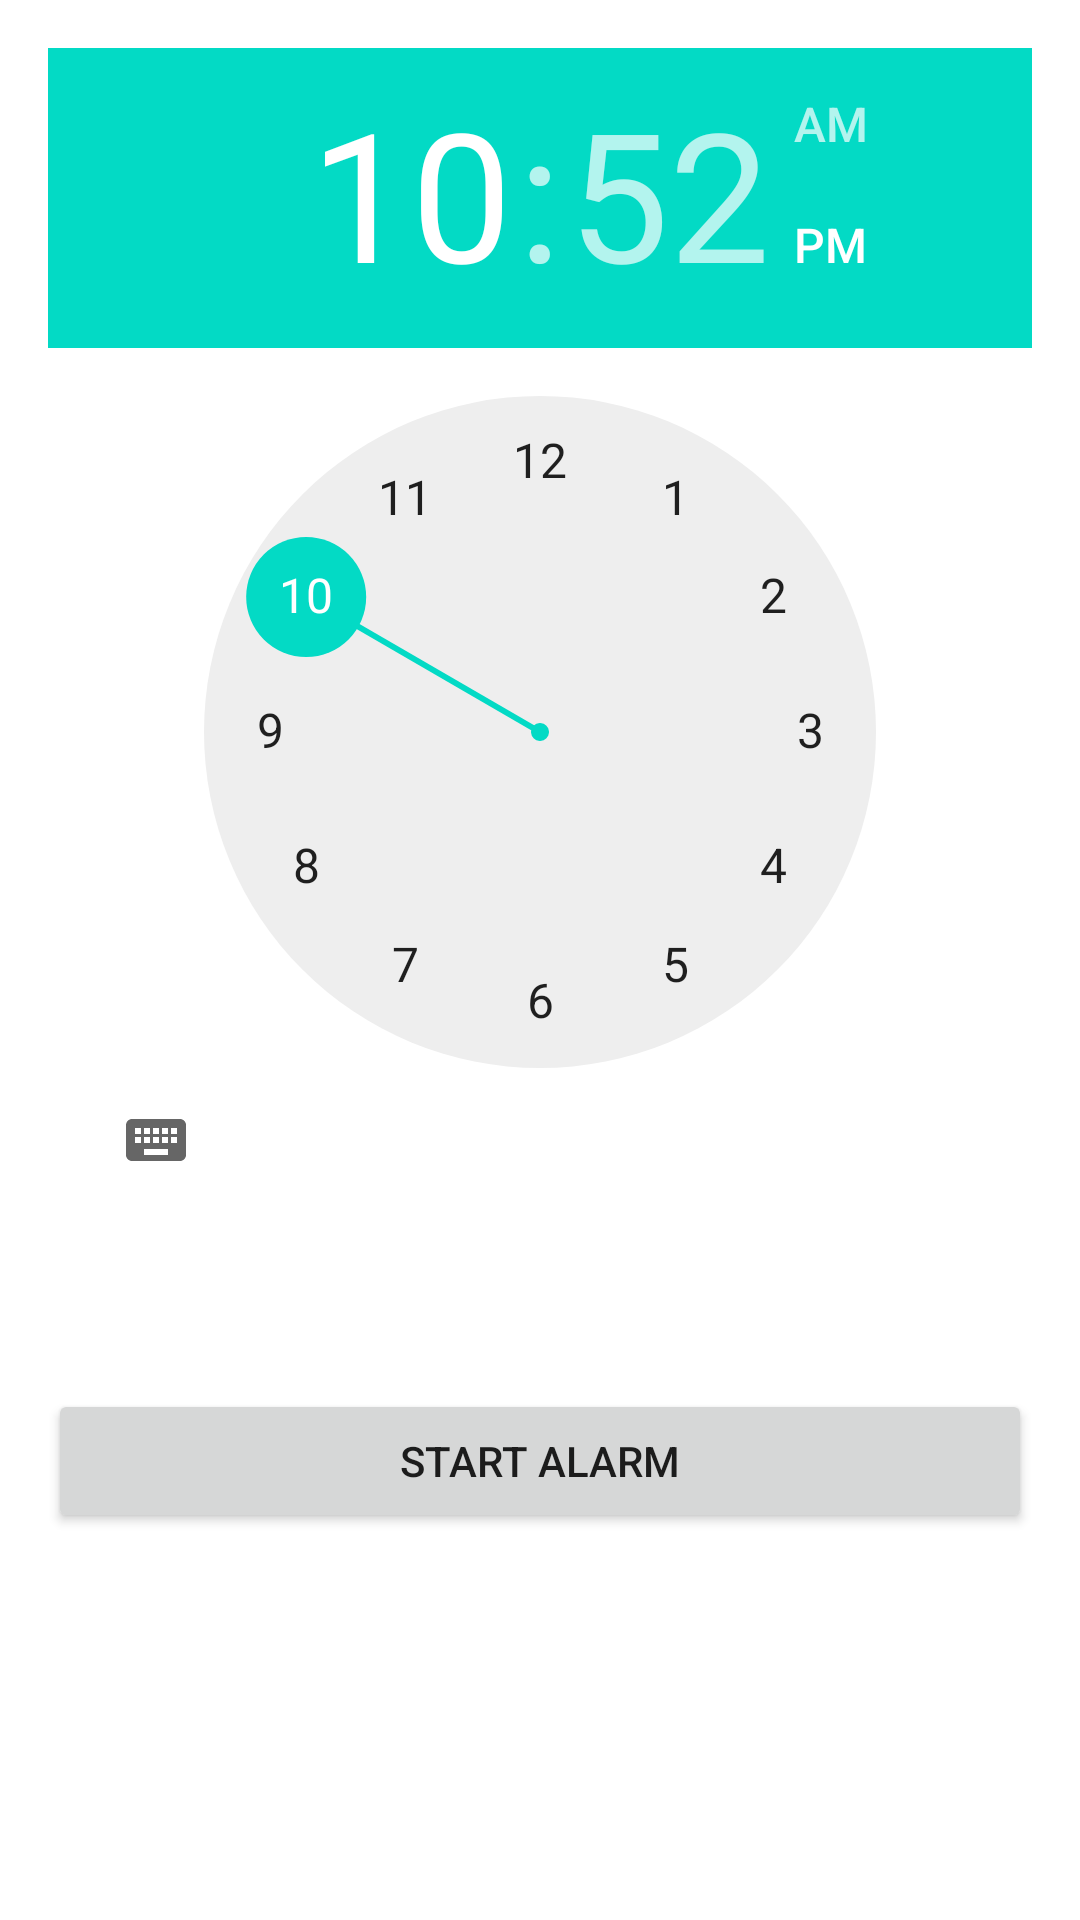

Produce the Android XML layout that renders to this screen, including the resource entries it uses.
<!-- AndroidManifest.xml: application theme Theme.MobileApp -->
<!-- res/layout/activity_alarm.xml -->
<?xml version="1.0" encoding="utf-8"?>
<LinearLayout xmlns:android="http://schemas.android.com/apk/res/android"
    android:layout_width="match_parent"
    android:layout_height="match_parent"
    android:orientation="vertical"
    android:padding="16dp">

    <TimePicker
        android:id="@+id/timePicker"
        android:layout_width="wrap_content"
        android:layout_height="wrap_content"
        android:layout_gravity="center_horizontal" />

    <TextView
        android:id="@+id/timeDisplay"
        android:layout_width="wrap_content"
        android:layout_height="wrap_content"
        android:layout_gravity="center_horizontal"
        android:textSize="20sp"
        android:textColor="@android:color/black"
        android:layout_marginTop="16dp" />

    <Button
        android:id="@+id/startAlarmButton"
        android:layout_width="match_parent"
        android:layout_height="wrap_content"
        android:text="Start Alarm"
        android:layout_marginTop="16dp" />

</LinearLayout>
<!-- resources referenced by this layout -->
<resources>
  <style name="Theme.MobileApp" parent="Theme.MaterialComponents.DayNight.DarkActionBar">
          
          <item name="colorPrimary">@color/colorPrimary</item>
          <item name="colorPrimaryVariant">@color/colorPrimaryVariant</item>
          <item name="colorOnPrimary">@color/colorOnPrimary</item>
          
          <item name="colorSecondary">@color/colorSecondary</item>
          <item name="colorSecondaryVariant">@color/colorSecondaryVariant</item>
          <item name="colorOnSecondary">@color/colorOnSecondary</item>
          
          <item name="android:statusBarColor" tools:targetApi="l">@color/colorPrimaryVariant</item>
          
          <item name="android:navigationBarColor" tools:targetApi="l">@color/colorPrimaryVariant</item>
      </style>
  <!-- not gathered from this repository: default colours our renderer supplied (Android Studio template values) -->
  <color name="colorPrimary">#FF6200EE</color>
</resources>
